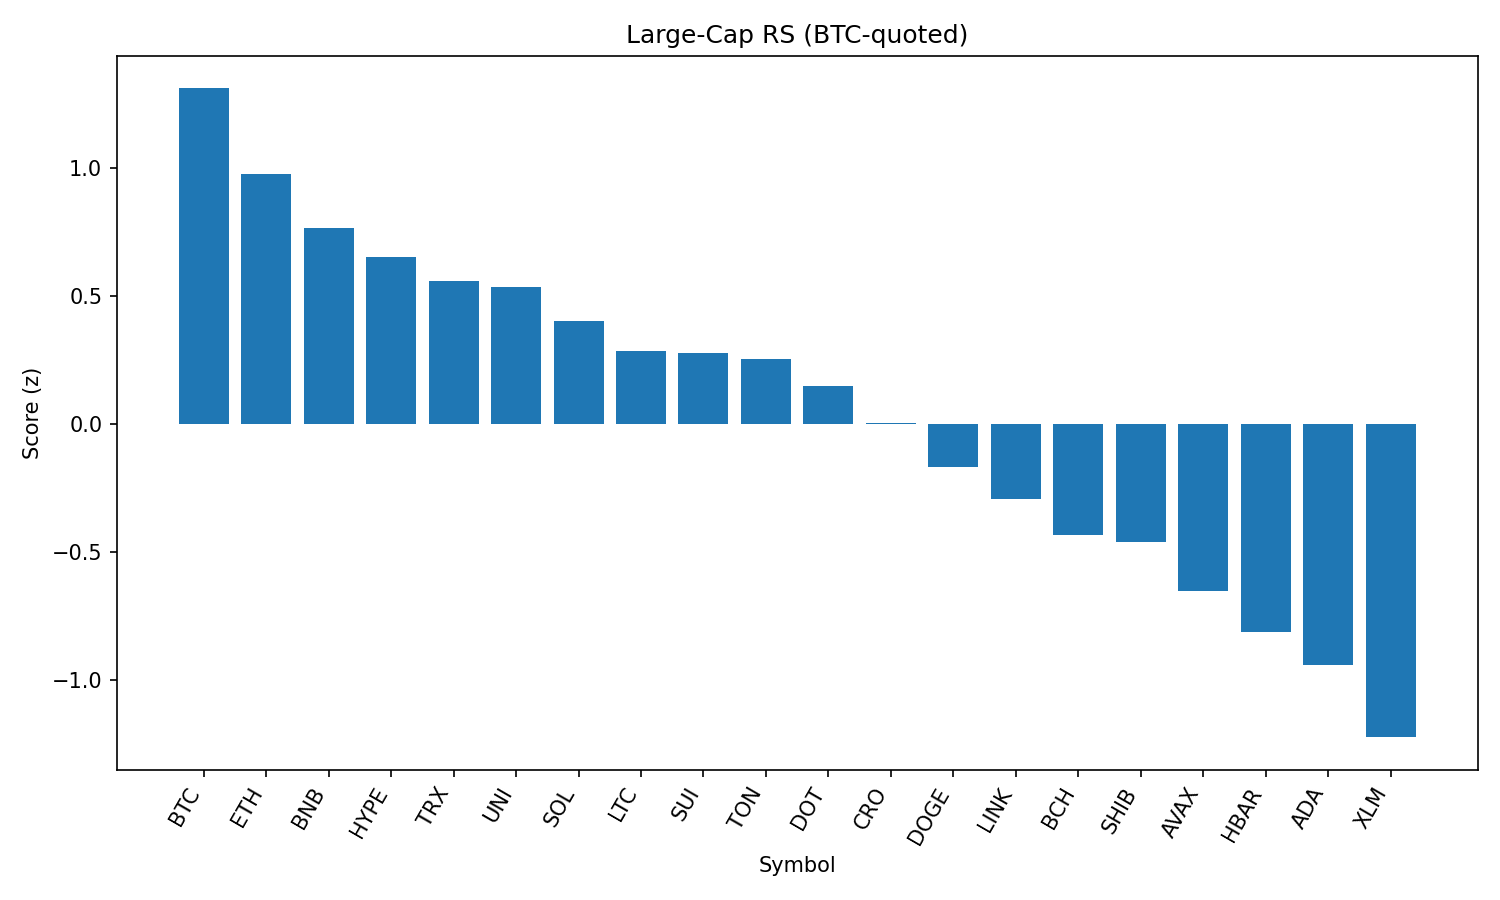

Source data for this figure (header and first rows):
rank, name, symbol, price_btc, price_usd, pct_1h_btc, pct_24h_btc, pct_7d_btc, market_cap_rank, market_cap_usd, volume_usd, score
1, Bitcoin, BTC, 1.0, 107682, 0.0, 0.0, 0.0, 1, 2144385756697, 29769239340, 1.309
2, Ethereum, ETH, 0.04078, 4392, -0.1045, -0.5037, -2.525, 2, 530101679867, 22770552270, 0.9766
3, BNB, BNB, 0.007914, 852.2, -0.2812, 0.02884, 1.704, 5, 118598069902, 928915171, 0.765
4, Hyperliquid, HYPE, 0.0004105, 44.21, -0.2702, -0.4683, 0.03402, 17, 11928677663, 268108068, 0.6518
5, TRON, TRX, 3.13e-06, 0.3372, -0.3295, -0.3963, -0.705, 9, 31922265159, 588437912, 0.5558
6, Uniswap, UNI, 8.742e-05, 9.41, 0.07819, -3.334, -9.031, 35, 5646360332, 244592853, 0.5334
7, Solana, SOL, 0.001838, 197.9, -0.1906, -2.212, -0.09293, 6, 106760812677, 5877244442, 0.4013
8, Litecoin, LTC, 0.001001, 107.8, -0.2525, -2.022, -3.782, 27, 8218466823, 379341656, 0.2857
9, Sui, SUI, 2.944e-05, 3.17, -0.0361, -3.515, -10.13, 19, 11121655499, 657436231, 0.2749
10, Toncoin, TON, 2.882e-05, 3.1, -0.5462, 0.02659, -1.659, 29, 7963970947, 89779785, 0.252
11, Polkadot, DOT, 3.411e-05, 3.67, -0.2074, -2.89, -5.307, 36, 5590673960, 215978641, 0.1493
12, Cronos, CRO, 2.54e-06, 0.2738, -0.3892, -5.062, 79.55, 24, 9175074116, 257737480, 0.00293
13, Dogecoin, DOGE, 1.95e-06, 0.2096, -0.3531, -3.172, -4.172, 10, 31594924830, 1321824177, -0.1697
14, Chainlink, LINK, 0.0002125, 22.88, -0.4945, -2.506, -7.135, 13, 15516675284, 1030981539, -0.2947
15, Bitcoin Cash, BCH, 0.004939, 531.9, -0.6223, -2.199, -4.251, 21, 10594495465, 150686881, -0.4338
16, Shiba Inu, SHIB, 1.11151e-10, 1.197e-05, -0.5697, -2.762, -2.911, 30, 7035704912, 152223423, -0.4602
17, Avalanche, AVAX, 0.0002135, 22.99, -0.6592, -2.802, -5.264, 22, 9703153762, 358449055, -0.6512
18, Hedera, HBAR, 1.99e-06, 0.2139, -0.4955, -4.6, -9.151, 25, 9046748936, 195162338, -0.8108
19, Cardano, ADA, 7.43e-06, 0.8, -0.7959, -2.874, -8.285, 11, 29189105349, 1113121227, -0.9396
20, Stellar, XLM, 3.21e-06, 0.3459, -0.8723, -3.379, -10.95, 20, 10854088427, 190902862, -1.223
21, XRP, XRP, 2.524e-05, 2.72, -0.9213, -3.311, -5.309, 4, 161668965471, 4696846471, -1.235
